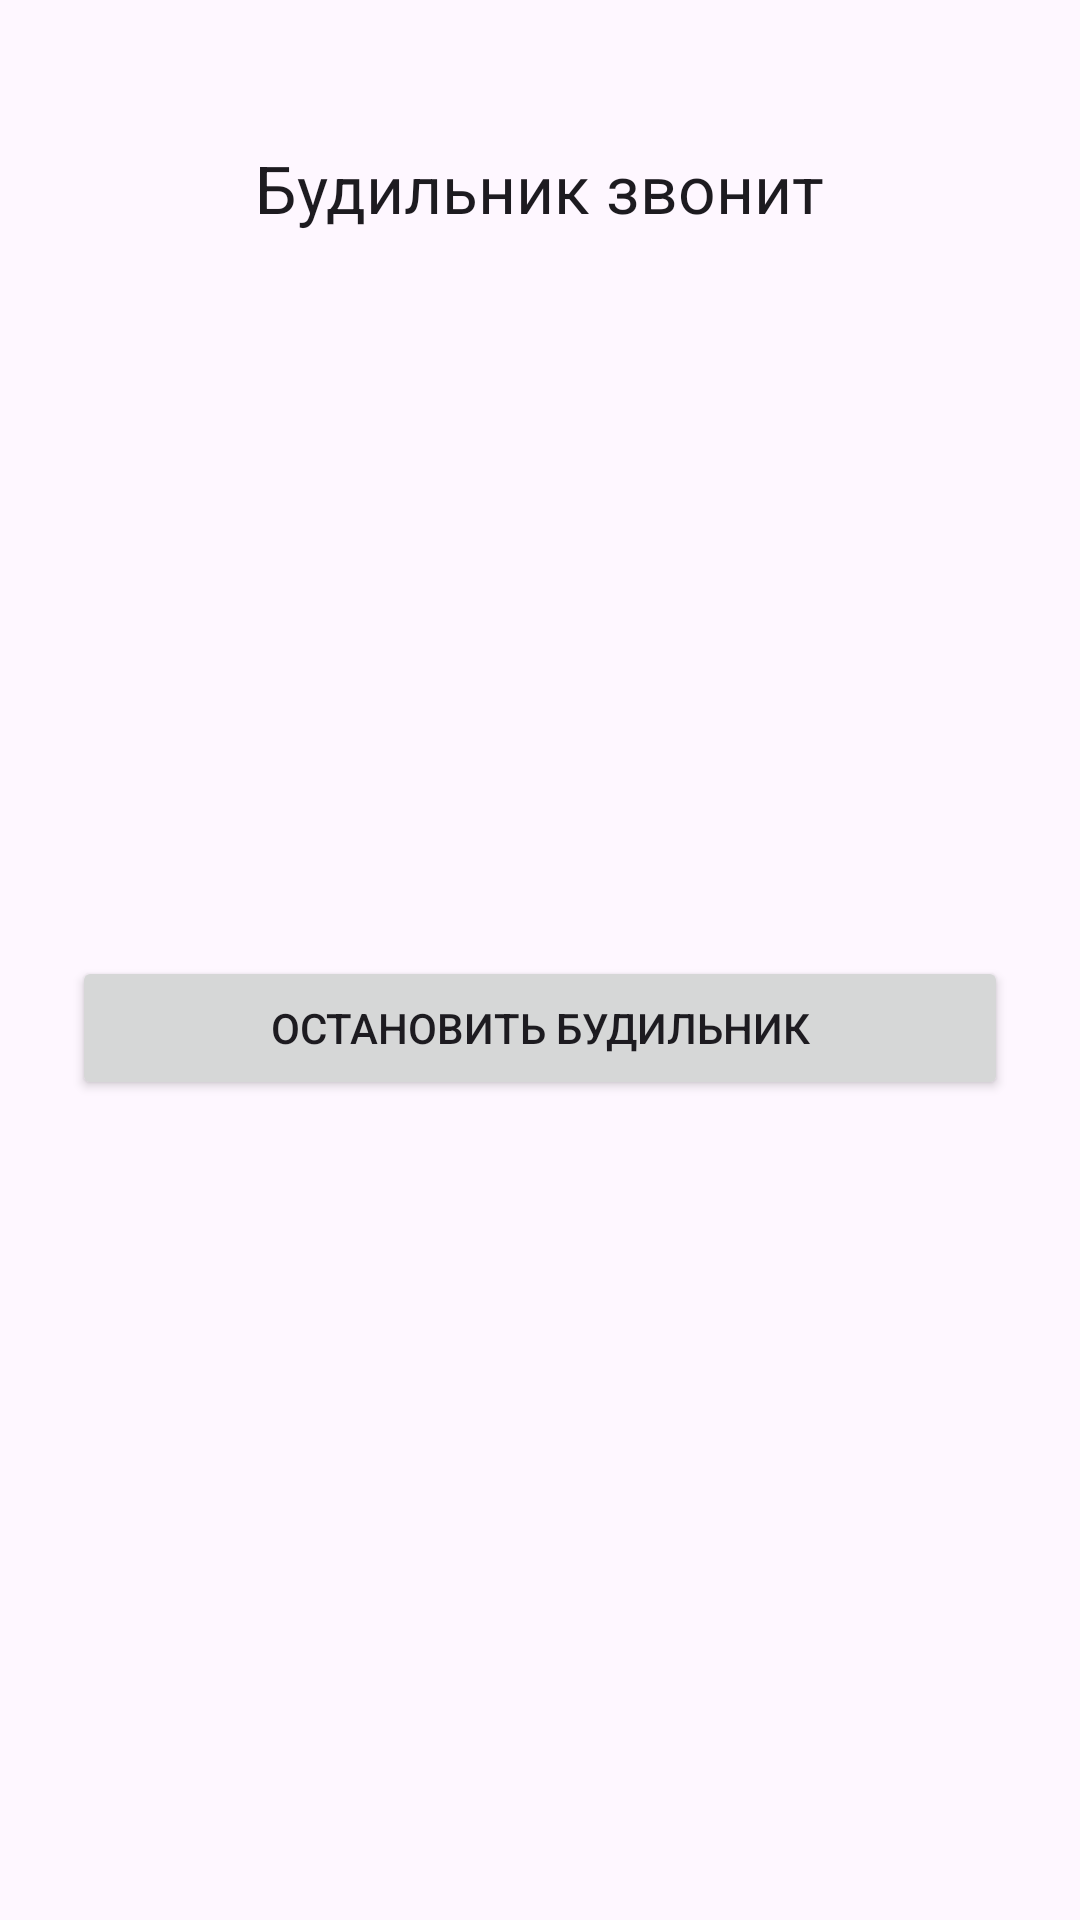

Write the Android layout XML for this screen, with the resource values it uses.
<!-- AndroidManifest.xml: application theme Theme.SmartAlarm -->
<!-- res/layout/activity_stop_alarm.xml -->
<?xml version="1.0" encoding="utf-8"?>
<androidx.constraintlayout.widget.ConstraintLayout xmlns:android="http://schemas.android.com/apk/res/android"
    xmlns:app="http://schemas.android.com/apk/res-auto"
    android:layout_width="match_parent"
    android:layout_height="match_parent"
    android:padding="24dp">

    <TextView
        android:id="@+id/tvAlarmRinging"
        android:layout_width="wrap_content"
        android:layout_height="wrap_content"
        android:text="Будильник звонит"
        android:textAppearance="@style/TextAppearance.AppCompat.Large"
        app:layout_constraintTop_toTopOf="parent"
        app:layout_constraintStart_toStartOf="parent"
        app:layout_constraintEnd_toEndOf="parent"
        android:layout_marginTop="24dp" />

    <Button
        android:id="@+id/btnStopAlarm"
        android:layout_width="0dp"
        android:layout_height="wrap_content"
        android:text="Остановить будильник"
        android:layout_marginTop="24dp"
        android:layout_marginBottom="32dp"
        app:layout_constraintTop_toBottomOf="@id/tvAlarmRinging"
        app:layout_constraintStart_toStartOf="parent"
        app:layout_constraintEnd_toEndOf="parent"
        app:layout_constraintBottom_toBottomOf="parent" />

</androidx.constraintlayout.widget.ConstraintLayout>
<!-- resources referenced by this layout -->
<resources>
  <style name="Theme.SmartAlarm" parent="Base.Theme.SmartAlarm" />
  <style name="Base.Theme.SmartAlarm" parent="Theme.Material3.DayNight.NoActionBar">
          
          
      </style>
</resources>
